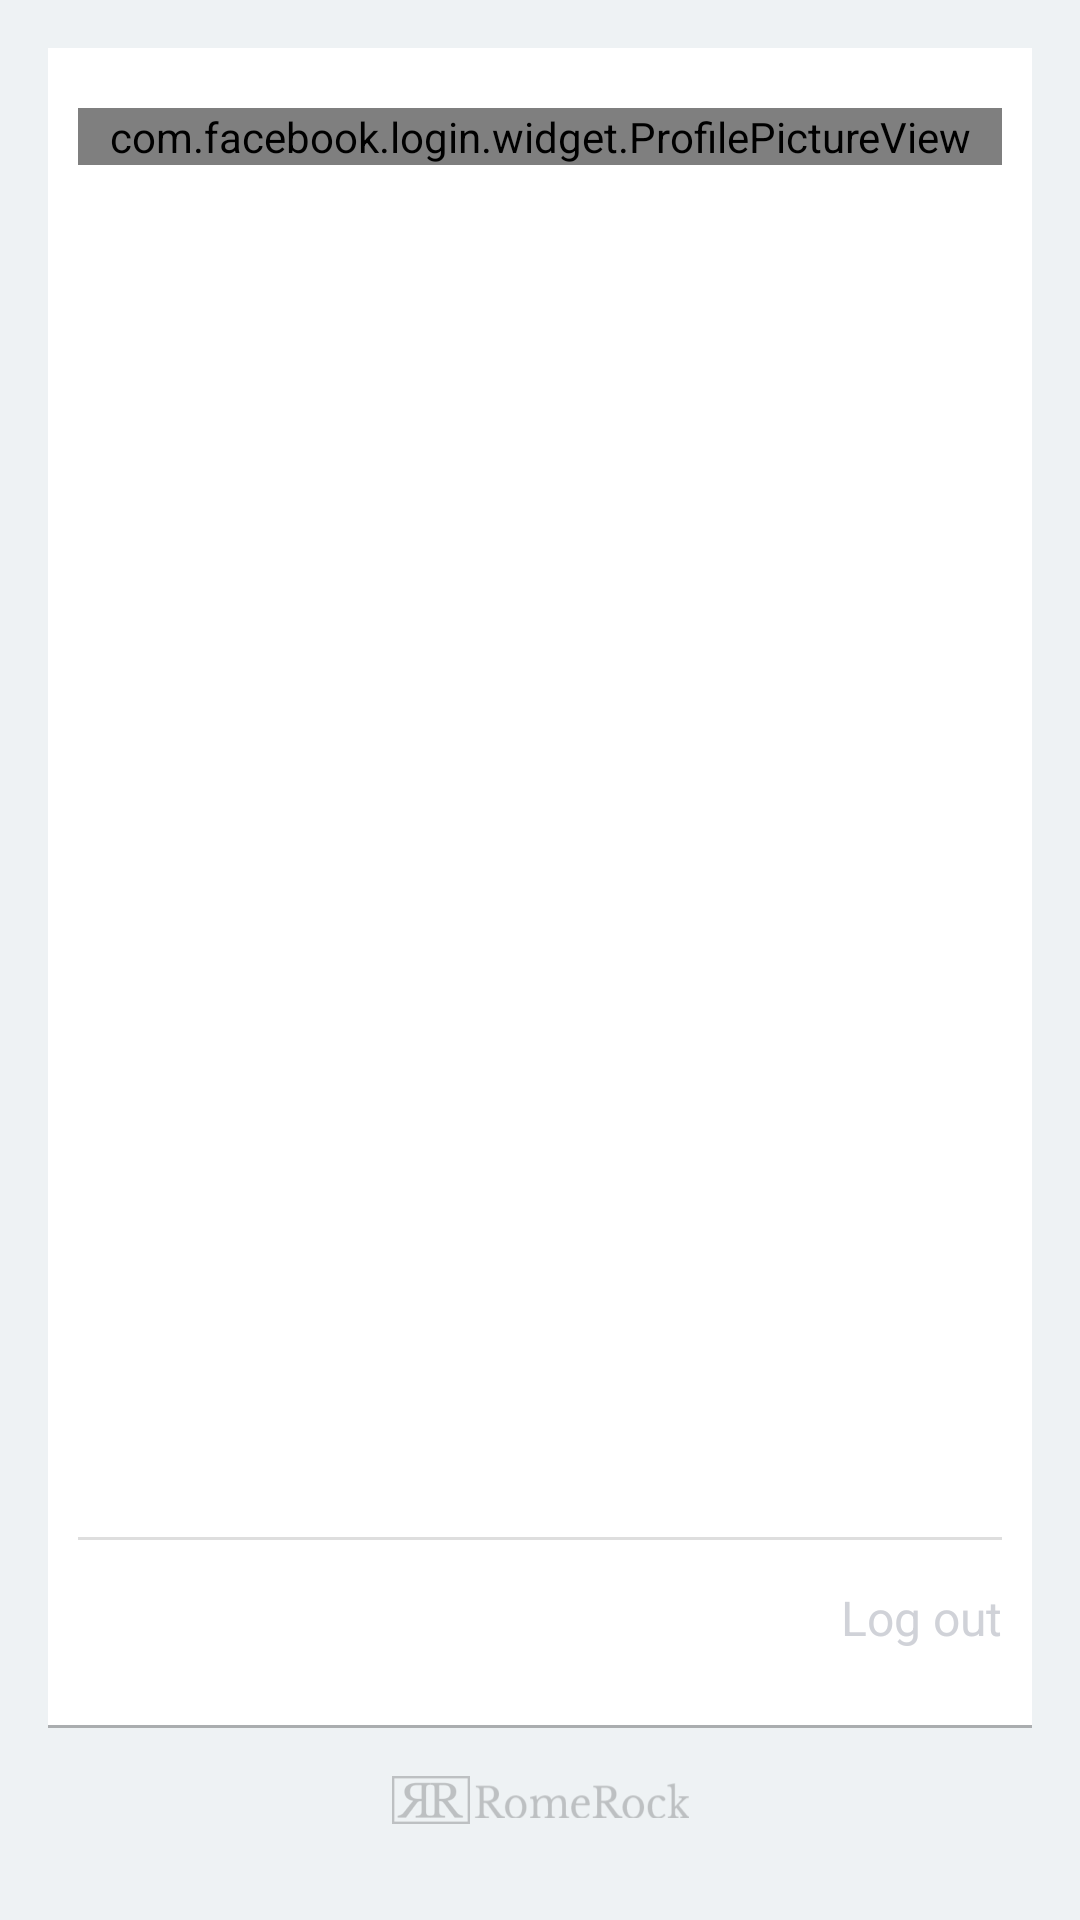

Produce the Android XML layout that renders to this screen, including the resource entries it uses.
<!-- AndroidManifest.xml: application theme AppTheme -->
<!-- res/layout/content_main.xml -->
<?xml version="1.0" encoding="utf-8"?>
<RelativeLayout xmlns:android="http://schemas.android.com/apk/res/android"
    xmlns:app="http://schemas.android.com/apk/res-auto"
    xmlns:tools="http://schemas.android.com/tools"
    xmlns:facebook="http://schemas.android.com/apk/res-auto"
    android:id="@+id/content_main"
    android:layout_width="match_parent"
    android:layout_height="match_parent"
    android:background="@color/principal_content"
    android:padding="16dp"
    app:layout_behavior="@string/appbar_scrolling_view_behavior"
    tools:context=".MainActivity"
    tools:showIn="@layout/activity_main">

    <com.facebook.login.widget.LoginButton
        android:id="@+id/login_button"
        style="@style/FacebookLoginButton"
        android:layout_width="match_parent"
        android:layout_height="70dp"
        android:text="Login with Facebook"
        android:paddingTop="10sp"
        android:paddingBottom="10sp"
        android:layout_centerHorizontal="true"
        android:layout_centerVertical="true"
        android:visibility="visible"/>

    <RelativeLayout
        android:id="@+id/content_profile"
        android:layout_width="match_parent"
        android:layout_height="match_parent"
        android:layout_above="@+id/imgLogo"
        android:layout_alignParentLeft="true"
        android:layout_alignParentStart="true"
        android:layout_alignParentTop="true"
        android:background="@drawable/border_content"
        android:gravity="top"
        android:padding="10sp"
        android:visibility="visible">


        <LinearLayout
            android:id="@+id/line"
            android:layout_marginTop="10sp"
            android:layout_width="match_parent"
            android:layout_height="wrap_content">
            <com.facebook.login.widget.ProfilePictureView
                android:id="@+id/friendProfilePicture"
                android:layout_height="match_parent"
                android:layout_width="match_parent"></com.facebook.login.widget.ProfilePictureView>
        </LinearLayout>


        <TextView
            android:id="@+id/txt_name"
            style="@style/name_profile_style"
            android:layout_width="match_parent"
            android:layout_height="wrap_content"
            android:layout_below="@+id/line"
            android:textColor="@color/setting_text_color_list" />

        <TextView
            android:id="@+id/txt_gender"
            style="@style/gender_profile"
            android:layout_width="match_parent"
            android:layout_height="wrap_content"
            android:layout_below="@+id/txt_name" />

        <TextView
            android:id="@+id/txtLogOut"
            style="@style/logout_profile"
            android:layout_width="match_parent"
            android:layout_height="wrap_content"
            android:text="@string/logout" />

    </RelativeLayout>

    <ImageView
        android:id="@+id/imgLogo"
        android:layout_width="match_parent"
        android:layout_height="wrap_content"
        android:layout_alignParentBottom="true"
        android:layout_alignParentLeft="true"
        android:layout_alignParentStart="true"
        android:contentDescription=""
        android:padding="@dimen/activity_vertical_margin"
        app:srcCompat="@drawable/img_romerock_logo_gray" />

</RelativeLayout>
<!-- res/layout/activity_main.xml (included above) -->
<?xml version="1.0" encoding="utf-8"?>
<android.support.v4.widget.DrawerLayout xmlns:android="http://schemas.android.com/apk/res/android"
    xmlns:app="http://schemas.android.com/apk/res-auto"
    xmlns:tools="http://schemas.android.com/tools"
    android:id="@+id/drawer_layout"
    android:layout_width="match_parent"
    android:layout_height="match_parent"
    android:fitsSystemWindows="true"
    tools:openDrawer="start">

    <include
        layout="@layout/app_bar_main"
        android:layout_width="match_parent"
        android:layout_height="match_parent" />

    <android.support.design.widget.NavigationView
        android:id="@+id/nav_view"
        android:layout_width="wrap_content"
        android:layout_height="match_parent"
        android:layout_gravity="start"
        android:background="@color/drawable"
        android:fitsSystemWindows="true"
        app:headerLayout="@layout/nav_header_main" >

        <RelativeLayout
            android:layout_width="match_parent"
            android:layout_height="wrap_content"
            android:layout_margin="@dimen/activity_vertical_margin">

            <ImageView
                android:layout_width="match_parent"
                android:layout_height="wrap_content"
                app:srcCompat="@drawable/img_romerock_logo"
                android:id="@+id/img_logo_romerock"
                android:layout_marginTop="25sp"
                android:layout_alignParentBottom="true"
                android:layout_centerHorizontal="true" />
            <RelativeLayout
                android:id="@+id/relContent"
                android:layout_width="match_parent"
                android:layout_height="wrap_content"
                android:layout_marginTop="150sp"
                android:layout_alignParentTop="true"/>

            <RelativeLayout
                android:layout_width="match_parent"
                android:layout_height="wrap_content"
                android:layout_above="@+id/img_logo_romerock"
                android:padding="@dimen/activity_horizontal_margin">

                <ImageView
                    android:layout_width="wrap_content"
                    android:layout_height="wrap_content"
                    app:srcCompat="@drawable/ic_twitter"
                    android:id="@+id/follow_twitter"
                    android:layout_alignParentBottom="true"
                    android:layout_centerHorizontal="true" />

                <ImageView
                    android:layout_width="wrap_content"
                    android:layout_height="wrap_content"
                    app:srcCompat="@drawable/ic_github"
                    android:id="@+id/follow_gitHub"
                    android:layout_alignParentBottom="true"
                    android:layout_alignParentRight="true"
                    android:layout_alignParentEnd="true" />

                <ImageView
                    android:layout_width="wrap_content"
                    android:layout_height="wrap_content"
                    app:srcCompat="@drawable/ic_facebook"
                    android:id="@+id/follow_facebook"
                    android:layout_alignParentBottom="true"
                    android:layout_alignParentLeft="true"
                    android:layout_alignParentStart="true" />
            </RelativeLayout>
        </RelativeLayout>
    </android.support.design.widget.NavigationView>

</android.support.v4.widget.DrawerLayout>
<!-- res/layout/app_bar_main.xml (included above) -->
<?xml version="1.0" encoding="utf-8"?>
<android.support.design.widget.CoordinatorLayout xmlns:android="http://schemas.android.com/apk/res/android"
    xmlns:app="http://schemas.android.com/apk/res-auto"
    xmlns:tools="http://schemas.android.com/tools"
    android:layout_width="match_parent"
    android:layout_height="match_parent"
    android:fitsSystemWindows="true" >

    <android.support.design.widget.AppBarLayout
        android:layout_width="match_parent"
        android:layout_height="wrap_content"
        android:theme="@style/AppTheme.AppBarOverlay">

        <android.support.v7.widget.Toolbar
            android:id="@+id/toolbar"
            android:layout_width="match_parent"
            android:layout_height="?attr/actionBarSize"
            android:background="?attr/colorPrimary"
            app:popupTheme="@style/AppTheme.PopupOverlay" />

    </android.support.design.widget.AppBarLayout>

    <include layout="@layout/content_main" />


</android.support.design.widget.CoordinatorLayout>
<!-- res/layout/nav_header_main.xml (included above) -->
<?xml version="1.0" encoding="utf-8"?>
<LinearLayout xmlns:android="http://schemas.android.com/apk/res/android"
    xmlns:app="http://schemas.android.com/apk/res-auto"
    android:layout_width="match_parent"
    android:layout_height="@dimen/nav_header_height"
    android:background="@color/drawableHeader"
    android:gravity="bottom"
    android:orientation="vertical"
    android:paddingBottom="@dimen/activity_vertical_margin"
    android:id="@+id/headerDrawable"
    android:paddingLeft="@dimen/activity_horizontal_margin"
    android:paddingRight="@dimen/activity_horizontal_margin"
    android:paddingTop="@dimen/activity_vertical_margin"
    android:theme="@style/ThemeOverlay.AppCompat.Dark">

    <ImageView
        android:id="@+id/img_logo_romerock"
        android:layout_width="wrap_content"
        android:layout_height="wrap_content"
        android:paddingTop="@dimen/nav_header_vertical_spacing"
        android:src="@drawable/img_menu_icon" />

    <TextView
        android:layout_width="match_parent"
        android:layout_height="wrap_content"
        android:paddingTop="@dimen/nav_header_vertical_spacing"
        android:text="@string/tittle_header"
        android:textSize="13sp"
        android:textAppearance="@style/TextAppearance.AppCompat.Body1" />


</LinearLayout>
<!-- resources referenced by this layout -->
<resources>
  <color name="drawable">#2A3033</color>
  <color name="drawableHeader">#495155</color>
  <color name="principal_content">#EEF2F4</color>
  <color name="setting_text_color_list">#343434</color>
  <dimen name="activity_horizontal_margin">16dp</dimen>
  <dimen name="activity_vertical_margin">16dp</dimen>
  <dimen name="nav_header_height">160dp</dimen>
  <dimen name="nav_header_vertical_spacing">16dp</dimen>
  <!-- drawable border_content (drawable-v21) -->
  <?xml version="1.0" encoding="utf-8"?>
  <layer-list xmlns:android="http://schemas.android.com/apk/res/android">
  
      <item android:top="-2dp" android:right="-2dp" android:left="-2dp">
          <shape>
              <solid android:color="@android:color/white" />
              <stroke
                  android:width="1dp"
                  android:color="@color/principal_border_content"/>
          </shape>
      </item>
  </layer-list>
  <!-- drawable ic_github: png bitmap (drawable-hdpi, 6459 bytes) -->
  <!-- drawable ic_twitter: png bitmap (drawable-hdpi, 3264 bytes) -->
  <string name="logout">Log out</string>
  <string name="tittle_header">Mini Module: Login Facebook</string>
  <style name="AppTheme.AppBarOverlay" parent="ThemeOverlay.AppCompat.Dark.ActionBar" />
  <style name="AppTheme.PopupOverlay" parent="ThemeOverlay.AppCompat.Light" />
  <style name="FacebookLoginButton">
          <item name="android:textSize">15sp</item>
          <item name="android:background">@color/facebook_boton</item>
          <item name="android:layout_marginTop">10dp</item>
          <item name="android:layout_marginBottom">10dp</item>
          <item name="android:layout_height">50sp</item>
          <item name="android:padding">13sp</item>
          <item name="android:layout_gravity">center_horizontal</item>
      </style>
  <style name="gender_profile">
          <item name="android:layout_alignParentLeft">true</item>
          <item name="android:gravity">center</item>
          <item name="android:layout_marginTop">10sp</item>
          <item name="android:textSize">15sp</item>
      </style>
  <style name="logout_profile">
           <item name="android:textSize">16sp</item>
           <item name="android:background">@drawable/border_top_logout</item>
           <item name="android:textColor">@color/text_logut</item>
           <item name="android:paddingBottom">16sp</item>
          <item name="android:paddingTop">16sp</item>
           <item name="android:layout_alignParentBottom">true</item>
           <item name="android:gravity">right</item>
      </style>
  <style name="name_profile_style">
           <item name="android:layout_alignParentLeft">true</item>
           <item name="android:gravity">center</item>
           <item name="android:layout_marginTop">15sp</item>
          <item name="android:textColor">@color/setting_text_color_list</item>
           <item name="android:textSize">20sp</item>
      </style>
  <style name="AppTheme" parent="Theme.AppCompat.Light.DarkActionBar">
          
          <item name="colorPrimary">@color/colorPrimary</item>
          <item name="colorPrimaryDark">@color/colorPrimaryDark</item>
          <item name="colorAccent">@color/colorAccent</item>
      </style>
  <color name="principal_border_content">#AAADAF</color>
  <color name="facebook_boton">#3B5998</color>
  <!-- drawable border_top_logout (drawable-hdpi) -->
  <?xml version="1.0" encoding="utf-8"?>
  <layer-list xmlns:android="http://schemas.android.com/apk/res/android">
  
      <item android:bottom="-2dp" android:right="-2dp" android:left="-2dp">
          <shape>
              <solid android:color="@android:color/transparent" />
              <stroke
                  android:width="1dp"
                  android:color="@color/border_logout"/>
          </shape>
      </item>
  
  </layer-list>
  <color name="text_logut">#D0D2D8</color>
  <color name="colorPrimary">#17B0EF</color>
  <color name="colorPrimaryDark">#1976d2</color>
  <color name="colorAccent">#0288D1</color>
  <color name="border_logout">#DEDEDE</color>
</resources>
